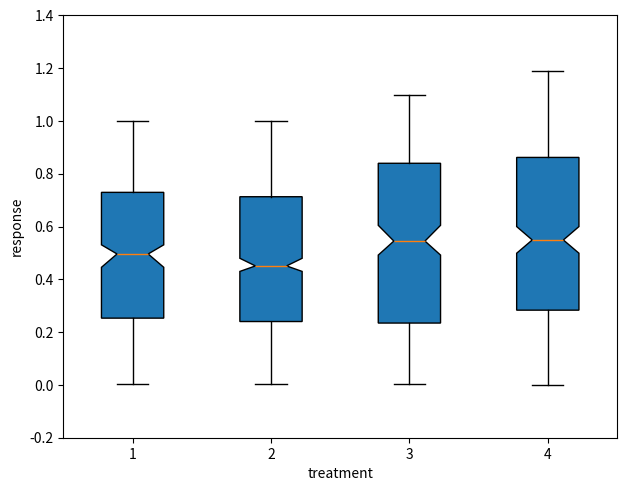

This chart was generated by the following Python code:
import matplotlib.pyplot as plt
import matplotlib.transforms as mtransforms
import numpy as np
np.random.seed(2)
inc = 0.1
e1 = np.random.uniform(0,1, size=(500,))
e2 = np.random.uniform(0,1, size=(500,))
e3 = np.random.uniform(0,1 + inc, size=(500,))
e4 = np.random.uniform(0,1 + 2*inc, size=(500,))
treatments = [e1,e2,e3,e4]
fig = plt.figure()
ax = fig.add_subplot(111)
pos = np.array(range(len(treatments)))+1
bp = ax.boxplot( treatments, sym='k+', patch_artist=True,
                 positions=pos, notch=1, bootstrap=5000 )
text_transform= mtransforms.blended_transform_factory(ax.transData,
                                                     ax.transAxes)
ax.set_xlabel('treatment')
ax.set_ylabel('response')
ax.set_ylim(-0.2, 1.4)
plt.setp(bp['whiskers'], color='k',  linestyle='-' )
plt.setp(bp['fliers'], markersize=3.0)
fig.subplots_adjust(right=0.99,top=0.99)
plt.show()
